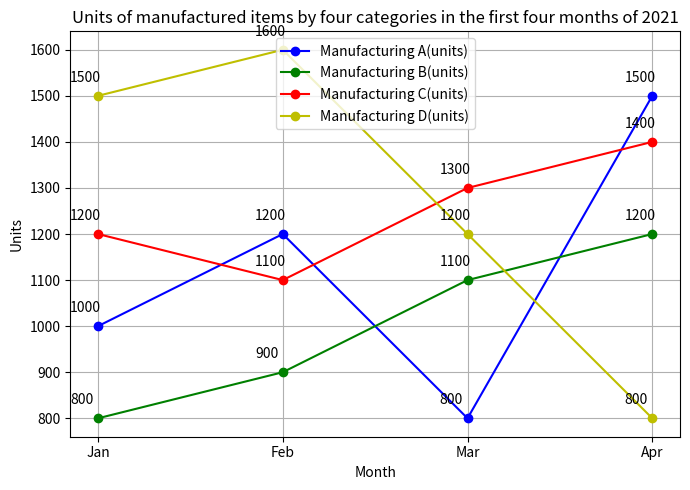

This figure's Python source: (Note: this script raises an exception after producing the figure.)

import matplotlib.pyplot as plt
plt.figure(figsize=(7,5))
plt.plot(['Jan','Feb','Mar','Apr'],[1000,1200,800,1500],'b-o',label='Manufacturing A(units)')
plt.plot(['Jan','Feb','Mar','Apr'],[800,900,1100,1200],'g-o',label='Manufacturing B(units)')
plt.plot(['Jan','Feb','Mar','Apr'],[1200,1100,1300,1400],'r-o',label='Manufacturing C(units)')
plt.plot(['Jan','Feb','Mar','Apr'],[1500,1600,1200,800],'y-o',label='Manufacturing D(units)')
plt.xticks(['Jan','Feb','Mar','Apr'])
plt.title('Units of manufactured items by four categories in the first four months of 2021')
plt.xlabel('Month')
plt.ylabel('Units')
for a,b in zip(['Jan','Feb','Mar','Apr'],[1000,1200,800,1500]):
    plt.annotate(str(b),xy=(a,b),xytext=(-20,10),textcoords='offset points')
for a,b in zip(['Jan','Feb','Mar','Apr'],[800,900,1100,1200]):
    plt.annotate(str(b),xy=(a,b),xytext=(-20,10),textcoords='offset points')
for a,b in zip(['Jan','Feb','Mar','Apr'],[1200,1100,1300,1400]):
    plt.annotate(str(b),xy=(a,b),xytext=(-20,10),textcoords='offset points')
for a,b in zip(['Jan','Feb','Mar','Apr'],[1500,1600,1200,800]):
    plt.annotate(str(b),xy=(a,b),xytext=(-20,10),textcoords='offset points')
plt.grid(True)
plt.legend()
plt.tight_layout()
plt.savefig('./line chart/png/314.png')
plt.clf()
